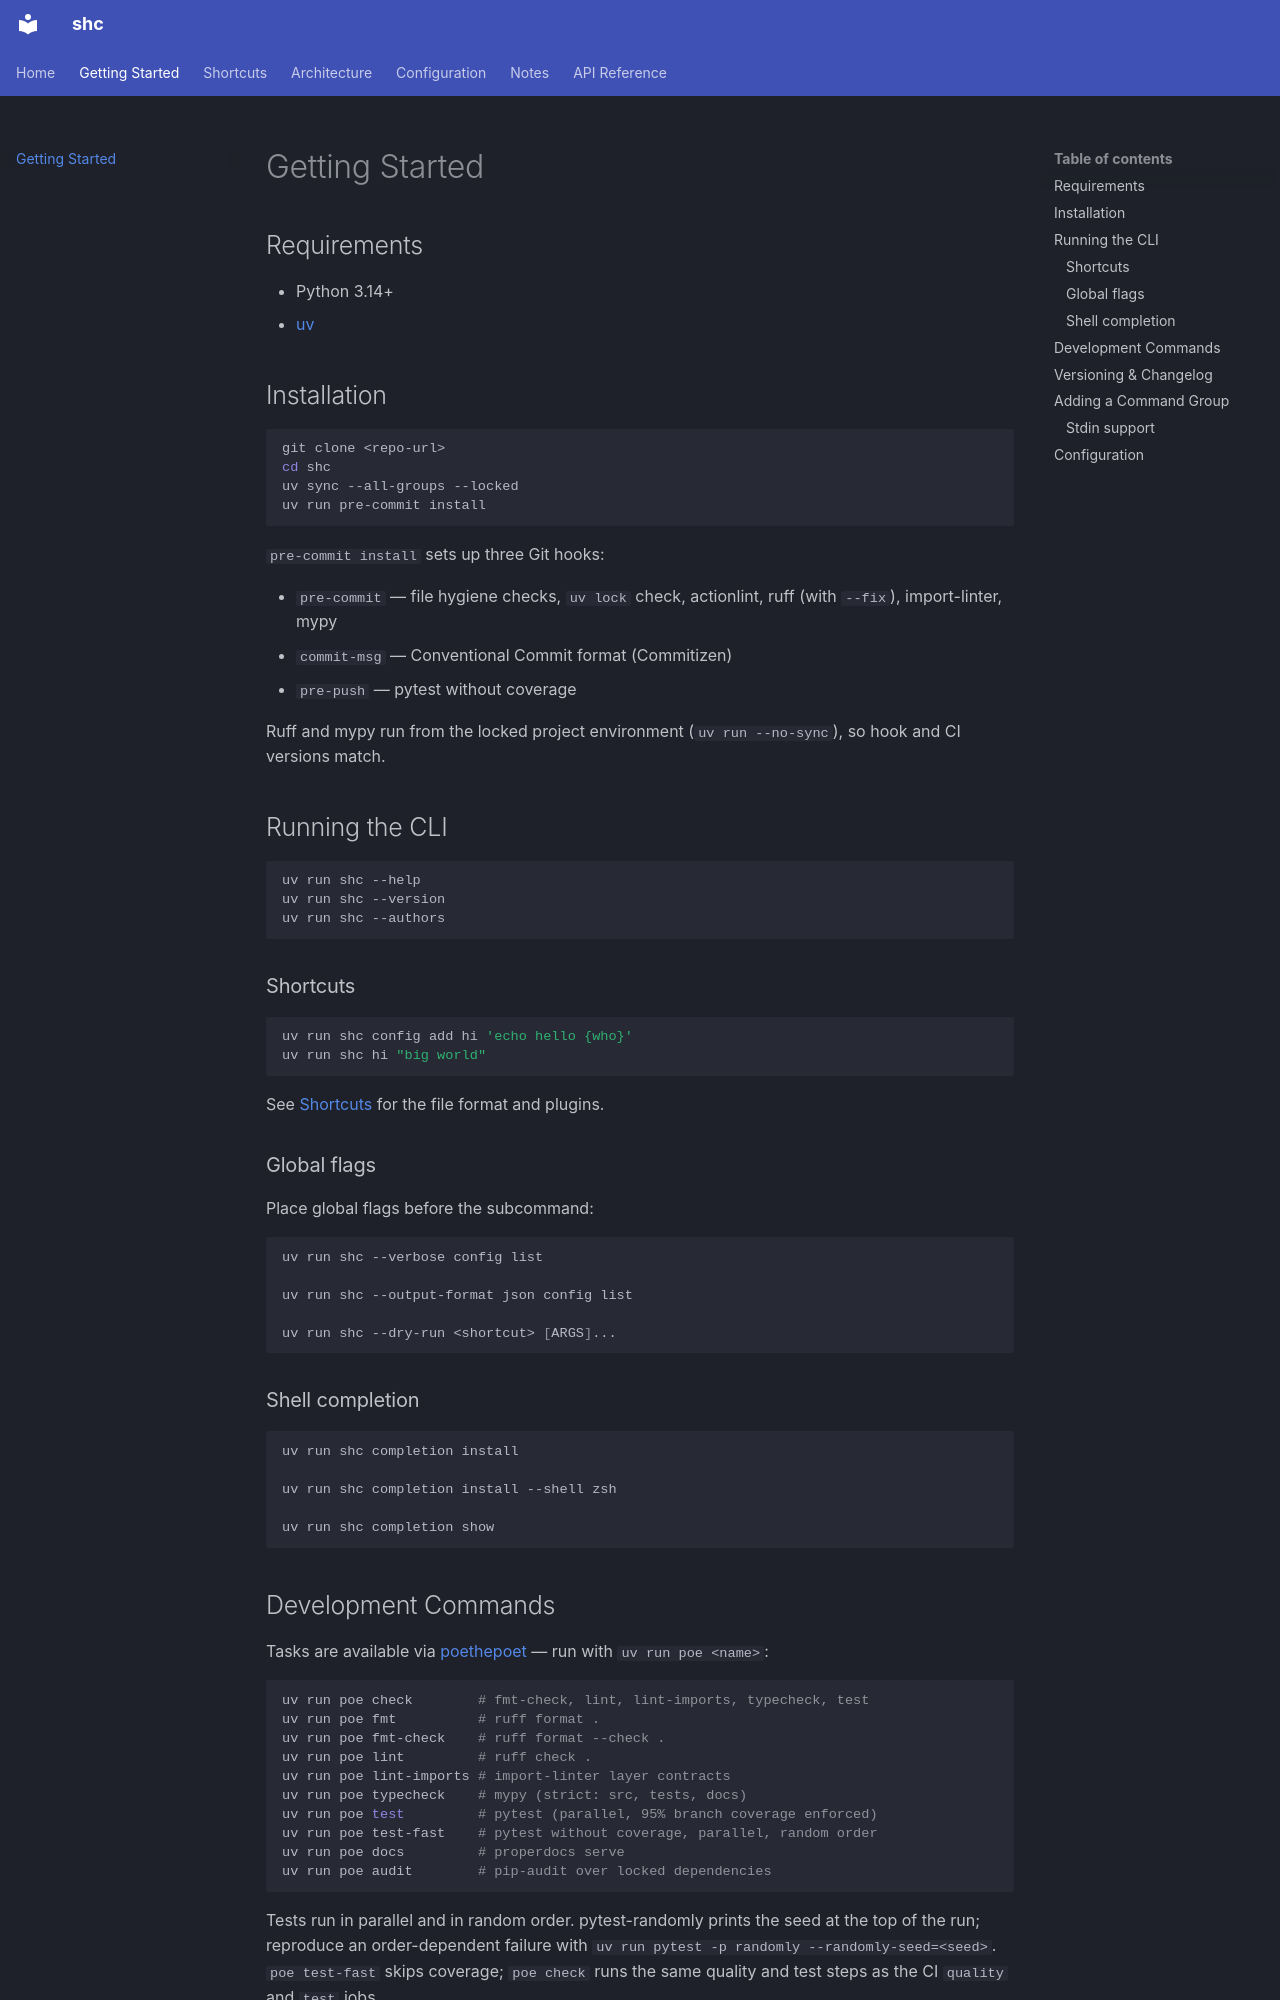

repository: rwrotson/shc · page: getting_started/index.html · generator: mkdocs

# Getting Started

## Requirements

- Python 3.14+
- [uv](https://docs.astral.sh/uv/getting-started/installation/)

## Installation

```bash
git clone <repo-url>
cd shc
uv sync --all-groups --locked
uv run pre-commit install
```

`pre-commit install` sets up three Git hooks:

- `pre-commit` — file hygiene checks, `uv lock` check, actionlint, ruff (with `--fix`), import-linter, mypy
- `commit-msg` — Conventional Commit format (Commitizen)
- `pre-push` — pytest without coverage

Ruff and mypy run from the locked project environment (`uv run --no-sync`), so hook and CI versions match.

## Running the CLI

```bash
uv run shc --help
uv run shc --version
uv run shc --authors
```

### Shortcuts

```bash
uv run shc config add hi 'echo hello {who}'
uv run shc hi "big world"
```

See [Shortcuts](shortcuts.md) for the file format and plugins.

### Global flags

Place global flags before the subcommand:

```bash
uv run shc --verbose config list

uv run shc --output-format json config list

uv run shc --dry-run <shortcut> [ARGS]...
```

### Shell completion

```bash
uv run shc completion install

uv run shc completion install --shell zsh

uv run shc completion show
```
